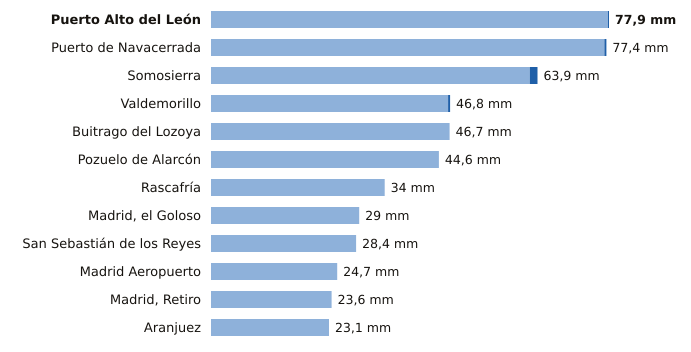

Data behind this chart, as committed beside it:
estacion, provincia, indicativo, mm_6_dias_anteriores, mm_hoy, mm_7_dias, horas_de_hoy
Puerto Alto del León, Madrid, 3266A, 77.7, 0.2, 77.9, 3
Puerto de Navacerrada, Madrid, 2462, 77.0, 0.4, 77.4, 3
Somosierra, Madrid, 3111D, 62.4, 1.5, 63.9, 3
Valdemorillo, Madrid, 3343Y, 46.4, 0.4, 46.8, 3
Buitrago del Lozoya, Madrid, 3110C, 46.7, 0.0, 46.7, 3
Pozuelo de Alarcón, Madrid, 3194Y, 44.6, 0.0, 44.6, 1
Rascafría, Madrid, 3104Y, 34.0, 0.0, 34.0, 1
Madrid, el Goloso, Madrid, 3126Y, 29.0, 0.0, 29.0, 2
San Sebastián de los Reyes, Madrid, 3125Y, 28.4, 0.0, 28.4, 3
Madrid Aeropuerto, Madrid, 3129, 24.7, 0.0, 24.7, 3
Madrid, Retiro, Madrid, 3195, 23.6, 0.0, 23.6, 3
Aranjuez, Madrid, 3100B, 23.1, 0.0, 23.1, 3
